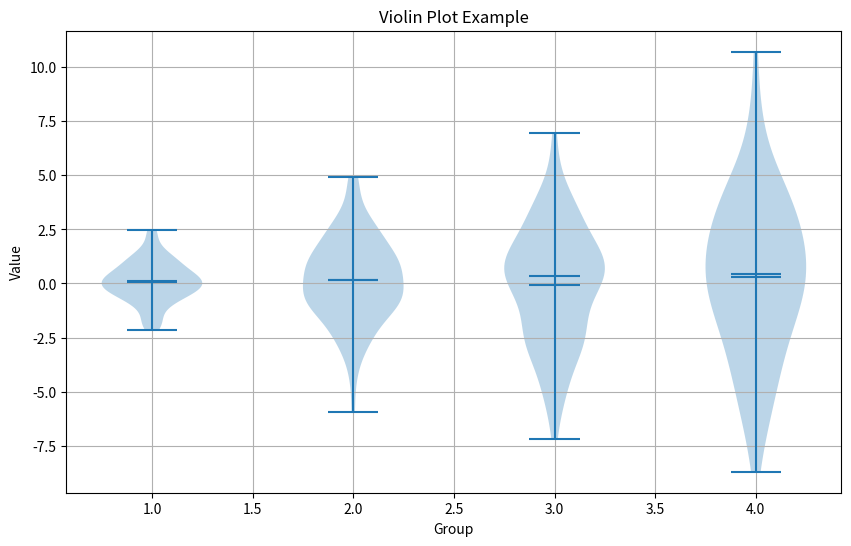

Reproduce this figure in Python.
import matplotlib.pyplot as plt
import numpy as np

np.random.seed(10)
data = [np.random.normal(0, std, 100) for std in range(1, 5)]

plt.figure(figsize=(10, 6))
plt.violinplot(data, showmeans=True, showmedians=True)
"""
showmeans : mean
showmedians : median
"""
plt.xlabel('Group')
plt.ylabel('Value')
plt.title('Violin Plot Example')
plt.grid(True)  # Add grid for better visualization
plt.show()
